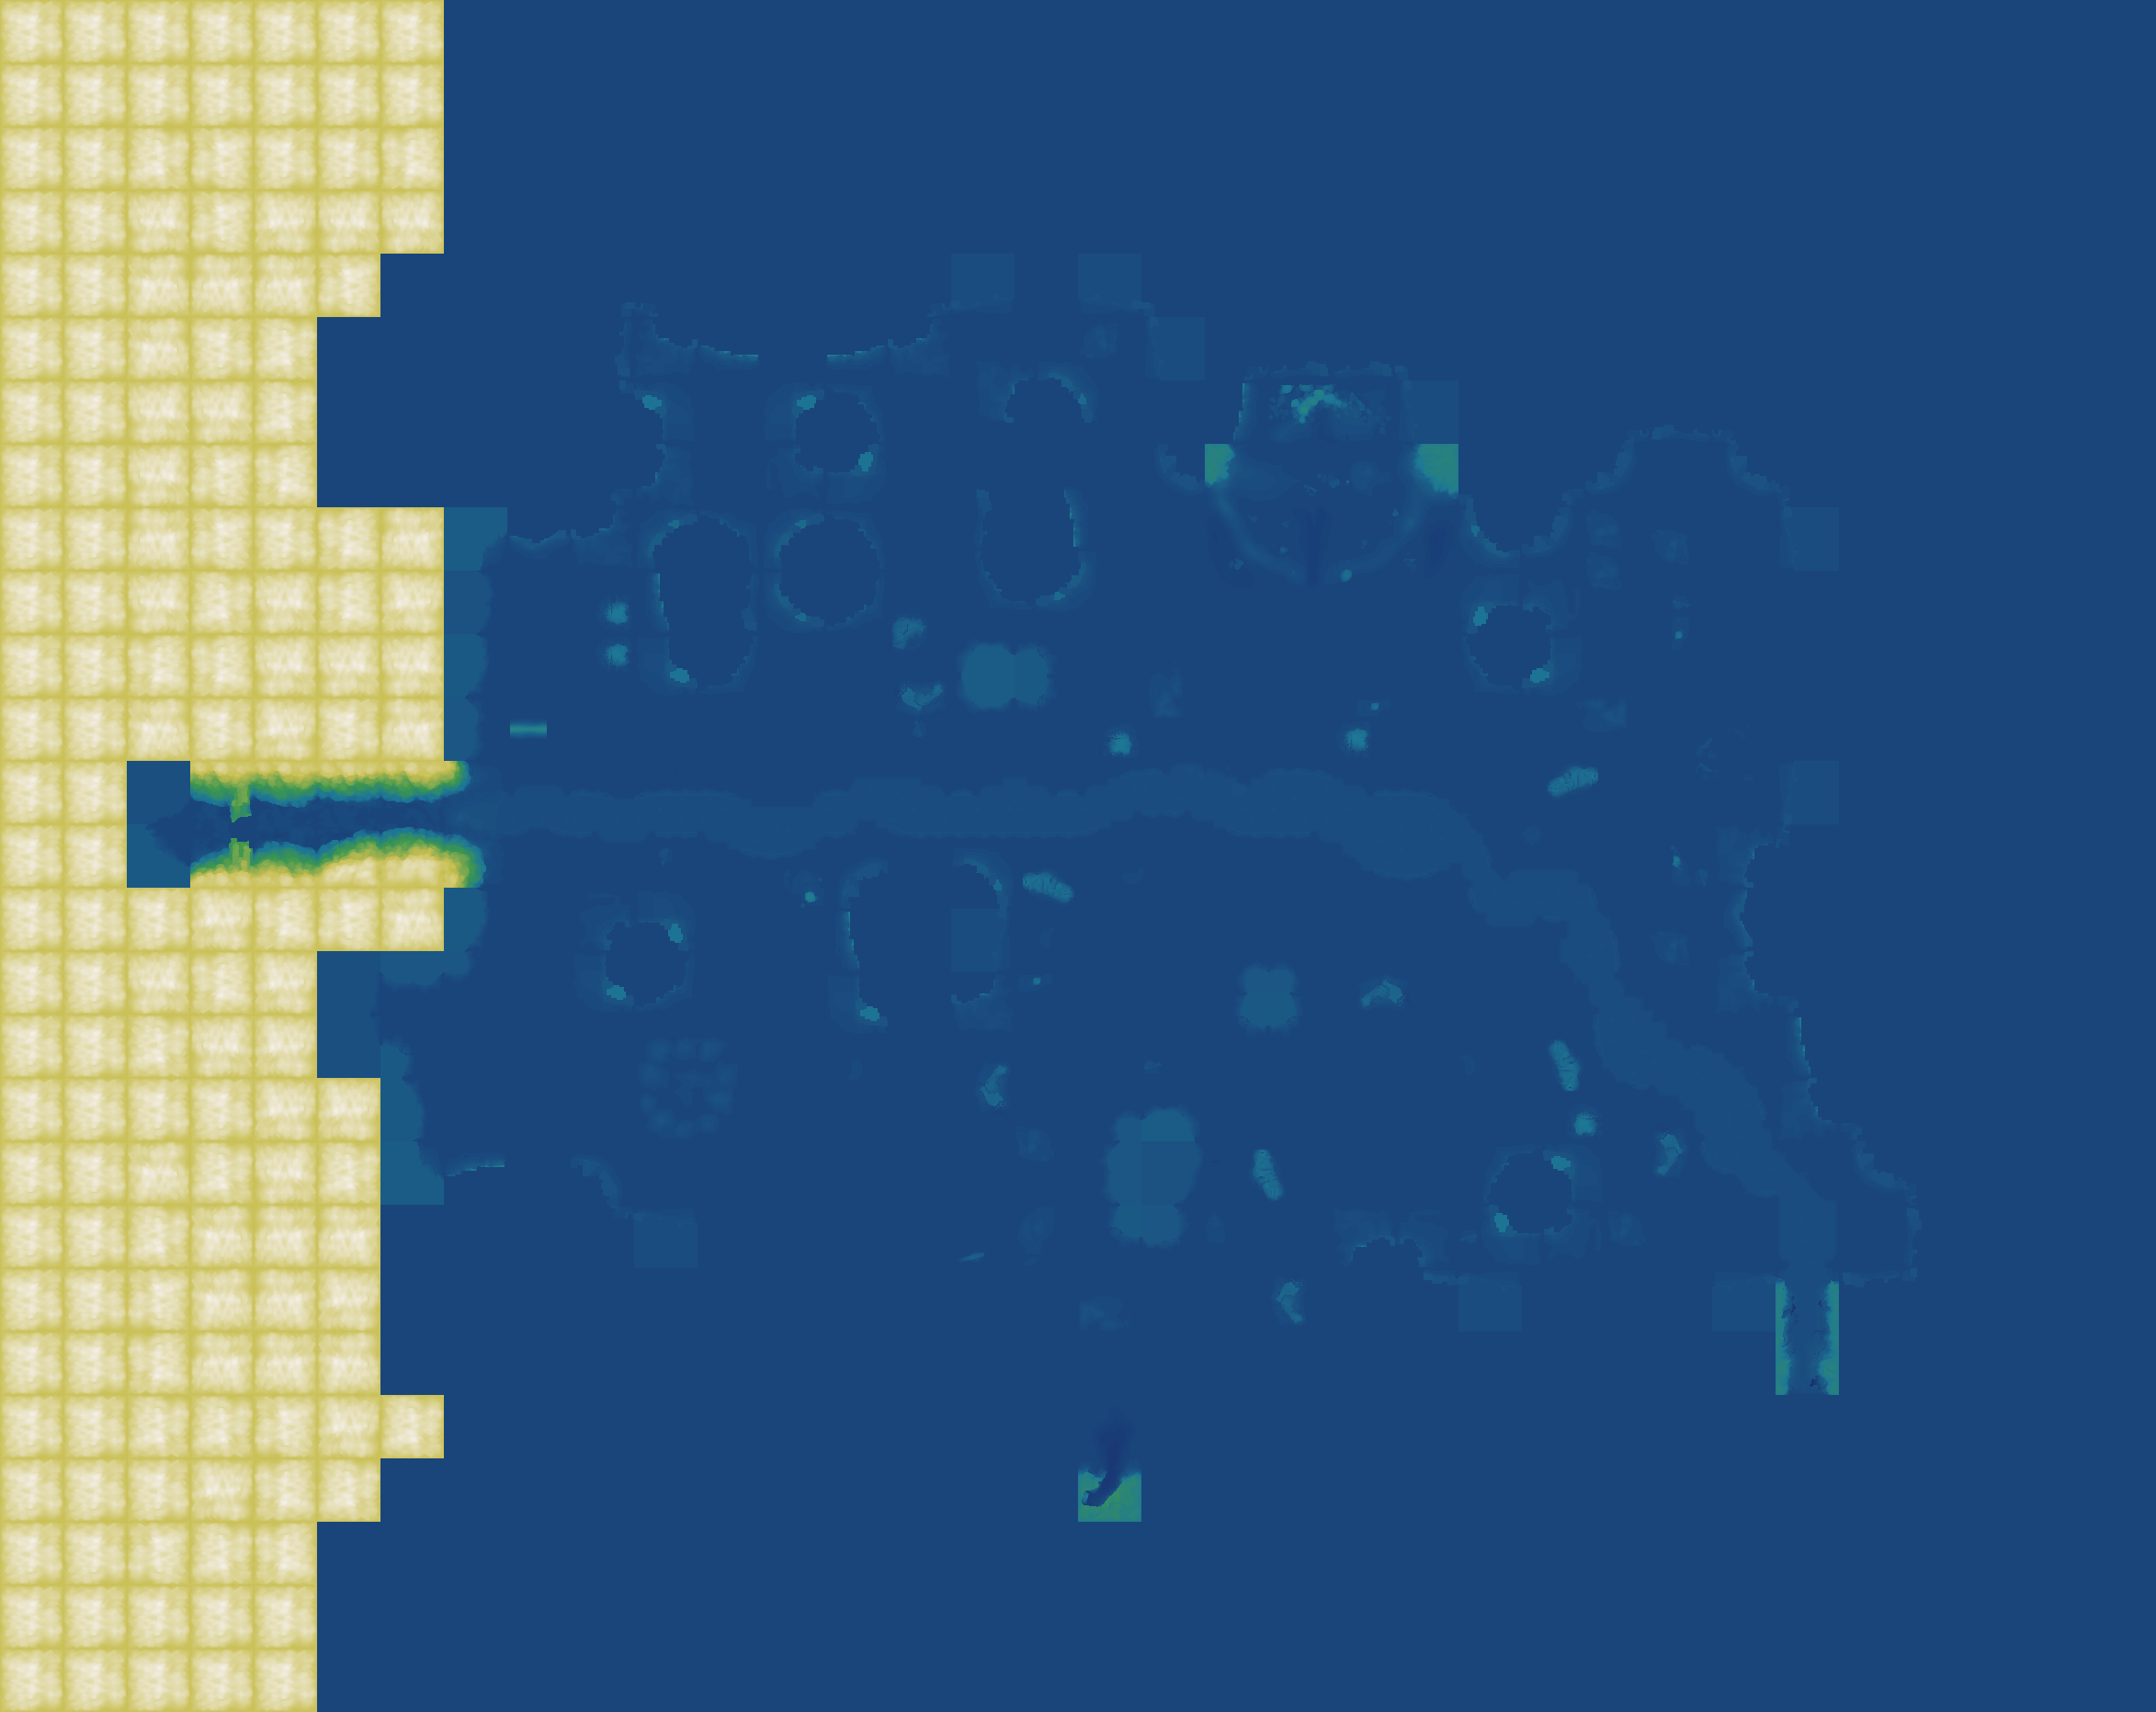

Source data for this figure (header and first rows):
source	layout_generated (walk_layer.build_heigh…
grid	sim_332467618.tsv
width	2346
height	1863
format	i16 LE, row-major, levels of 7.8125 worl…
min	-8
max	86
